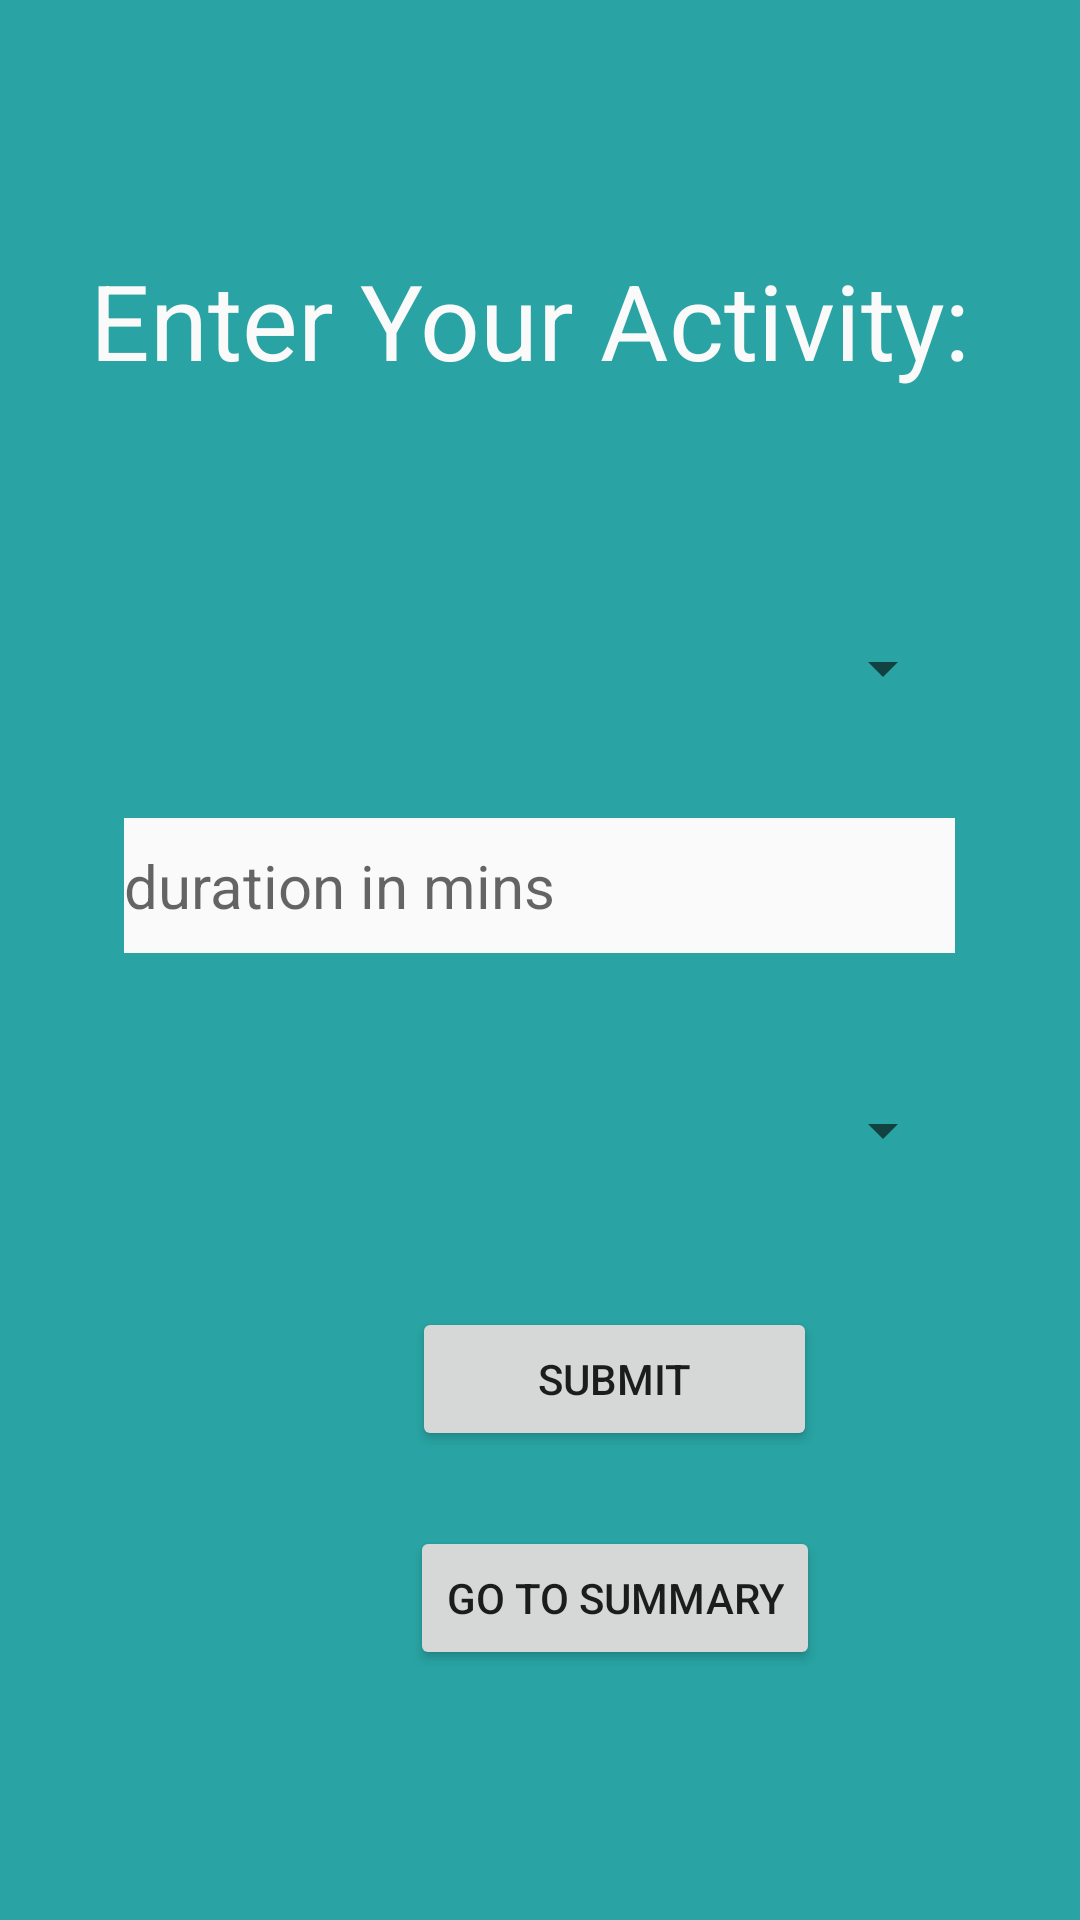

Layout XML and referenced resources for this Android screen:
<!-- AndroidManifest.xml: application theme AppTheme -->
<!-- res/layout/activity_main.xml -->
<?xml version="1.0" encoding="utf-8"?>
<LinearLayout xmlns:android="http://schemas.android.com/apk/res/android"
    android:orientation="vertical" android:layout_width="match_parent"
    android:layout_height="match_parent"
    android:weightSum="1"
    android:background="@color/background"
    android:gravity="center">

    <TextView
        android:text="@string/title"
        android:layout_width="300dp"
        android:textSize="35sp"
        android:layout_height="15dp"
        android:id="@+id/title"
        android:layout_weight="0.33"
        android:background="@color/background"
        android:textColor="@color/text_color"/>

    <Spinner
            android:id="@+id/sports_spinner"
            android:layout_width="277dp"
            android:layout_height="50dp"
            android:layout_marginBottom="25dp"/>

    <EditText
        android:id="@+id/duration_text"
        android:hint="@string/question"
        android:text=""
        android:textSize="20dp"
        android:backgroundTint="@color/common_google_signin_btn_text_dark_default"
        android:background="?android:attr/colorBackground"
        android:layout_width="277dp"
        android:layout_height="wrap_content"
        android:layout_weight="0.06"
        android:layout_marginBottom="25dp"/>


    <Spinner
        android:id="@+id/mood_spinner"
        android:layout_width="277dp"
        android:layout_height="50dp"
        android:layout_weight="0.06" />

    <Button
        android:id="@+id/submit_button"
        android:text="@string/submit"
        android:onClick="onSubmitButtonClicked"
        android:layout_marginTop="25dp"
        android:layout_marginLeft="25dp"
        android:layout_width="135dp"
        android:layout_height="wrap_content"
        />

    <Button
        android:id="@+id/summary_button"
        android:text="@string/summary"
        android:onClick="onSummaryButtonClicked"
        android:layout_marginTop="25dp"
        android:layout_marginLeft="25dp"
        android:layout_width="wrap_content"
        android:layout_height="wrap_content"
        />

</LinearLayout>
<!-- resources referenced by this layout -->
<resources>
  <color name="background">#29a3a3</color>
  <color name="text_color">#FAFAFA</color>
  <string name="question">duration in mins</string>
  <string name="submit">Submit</string>
  <string name="summary">Go To Summary</string>
  <string name="title">Enter Your Activity:</string>
  <style name="AppTheme" parent="Theme.AppCompat.Light.DarkActionBar">
          
          <item name="colorPrimary">@color/colorPrimary</item>
          <item name="colorPrimaryDark">@color/colorPrimaryDark</item>
          <item name="colorAccent">@color/colorAccent</item>
  
          
          <item name="android:spinnerItemStyle">@style/spinnerItemStyle</item>
  
      </style>
  <color name="colorPrimary">#3F51B5</color>
  <color name="colorPrimaryDark">#303F9F</color>
  <color name="colorAccent">#FF4081</color>
  <style name="spinnerItemStyle">
          <item name="android:padding">10dp</item>
          <item name="android:textSize">20sp</item>
          <item name="android:textColor">#FFFFFF</item>
      </style>
</resources>
